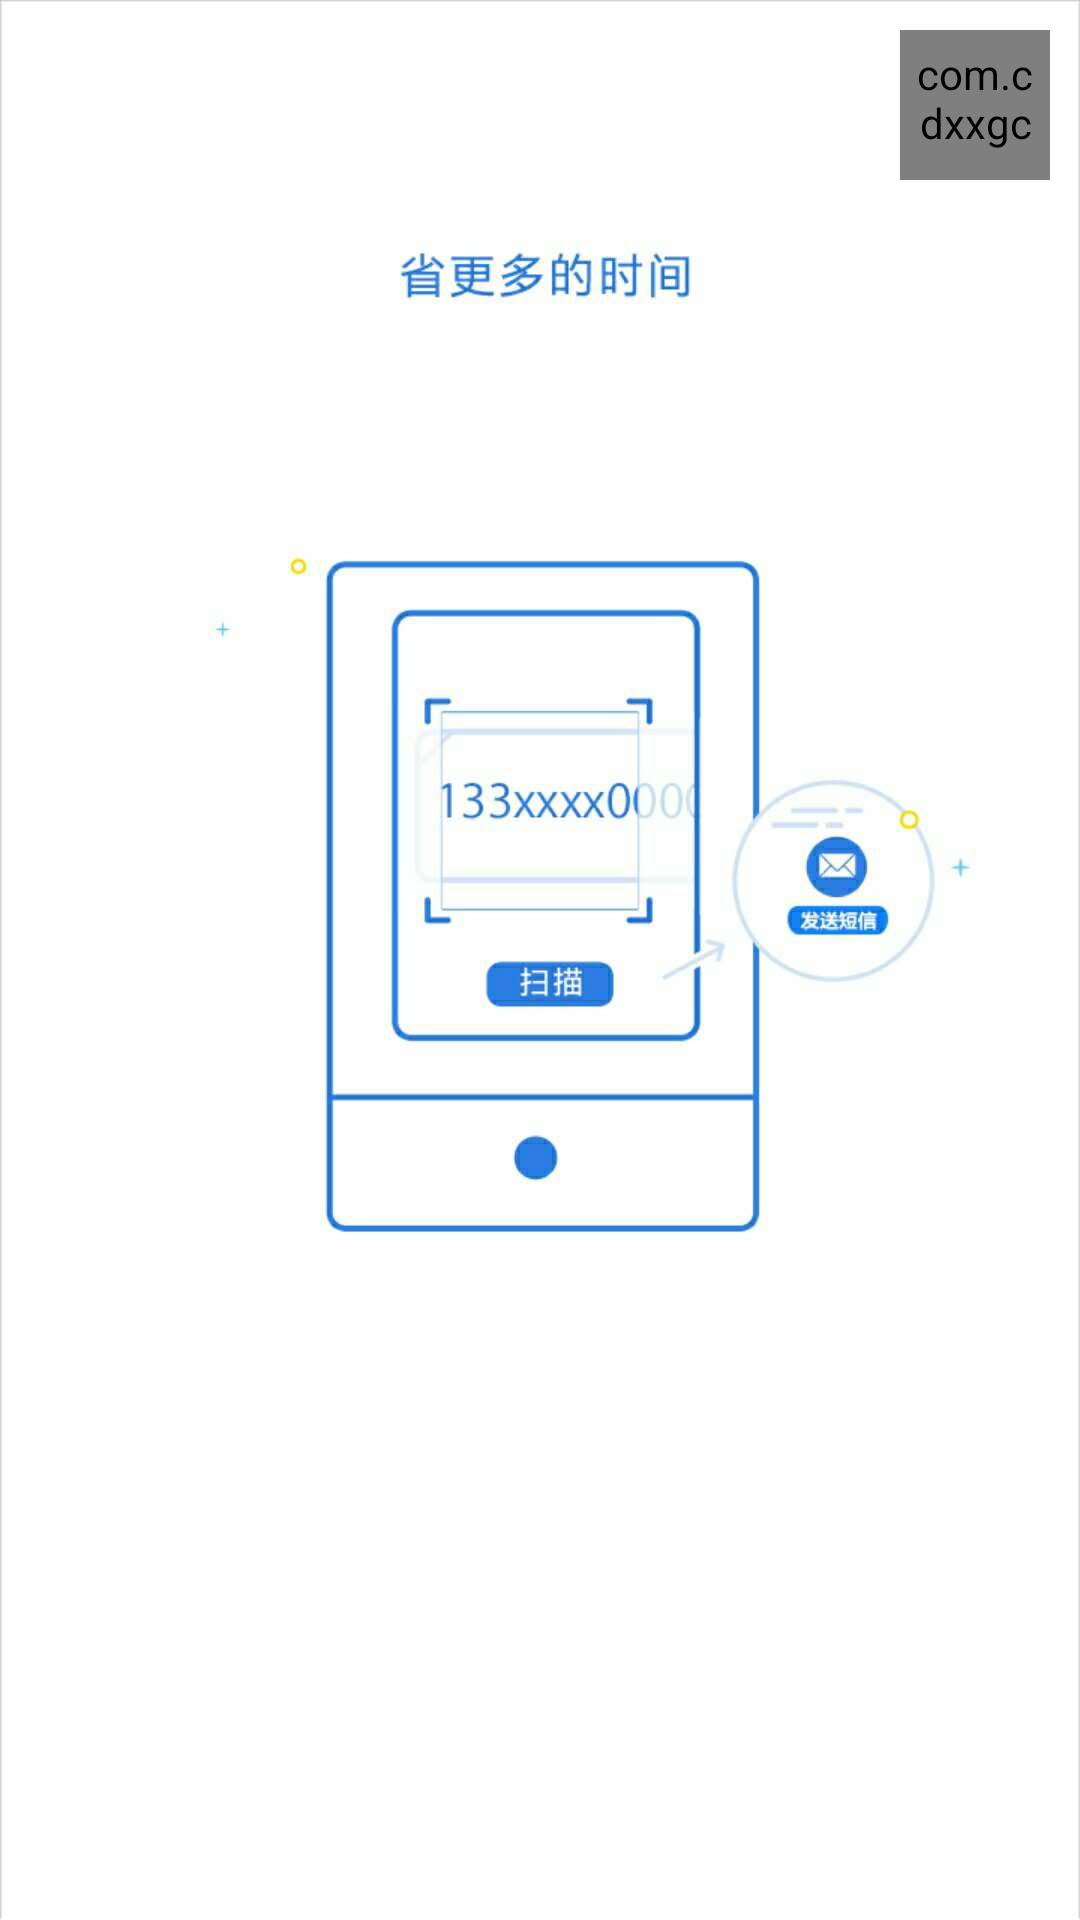

Here is an Android app screen rendered from its layout file. Give the layout XML and the strings, colors and styles it references.
<!-- AndroidManifest.xml: application theme AppTheme -->
<!-- res/layout/activity_welcome_activty.xml -->
<?xml version="1.0" encoding="utf-8"?>
<RelativeLayout xmlns:android="http://schemas.android.com/apk/res/android"
    xmlns:tools="http://schemas.android.com/tools"
    xmlns:lk="http://schemas.android.com/apk/res-auto"
    android:id="@+id/activity_welcome_activty"
    android:layout_width="match_parent"
    android:layout_height="match_parent"
    tools:context="com.cdxxgc.expressagesearchdemo.WelcomeActivty">


    <ImageView
        android:layout_width="match_parent"
        android:layout_height="match_parent"
        android:src="@drawable/welcome"
        android:scaleType="centerInside"
        />

    <com.cdxxgc.expressagesearchdemo.widget.CustomCountDown
        android:id="@+id/count"
        android:layout_width="50dp"
        android:layout_height="50dp"
        android:layout_margin="10dp"
        android:background="@color/transparent"
        lk:circleColor="@android:color/holo_red_dark"
        lk:circleWidth="3dp"
        android:padding="5dp"
        lk:second="5"
        android:layout_alignParentRight="true"

        />

</RelativeLayout>
<!-- resources referenced by this layout -->
<resources>
  <!-- drawable welcome: jpg bitmap (drawable, 36842 bytes) -->
  <style name="AppTheme" parent="Theme.AppCompat.Light.NoActionBar">
          
          <item name="colorPrimary">@color/colorPrimary</item>
          <item name="colorPrimaryDark">@color/colorPrimaryDark</item>
          <item name="colorAccent">@color/colorAccent</item>
  
      </style>
  <color name="colorPrimary">#3F51B5</color>
  <color name="colorPrimaryDark">#303F9F</color>
  <color name="colorAccent">#FF4081</color>
</resources>
